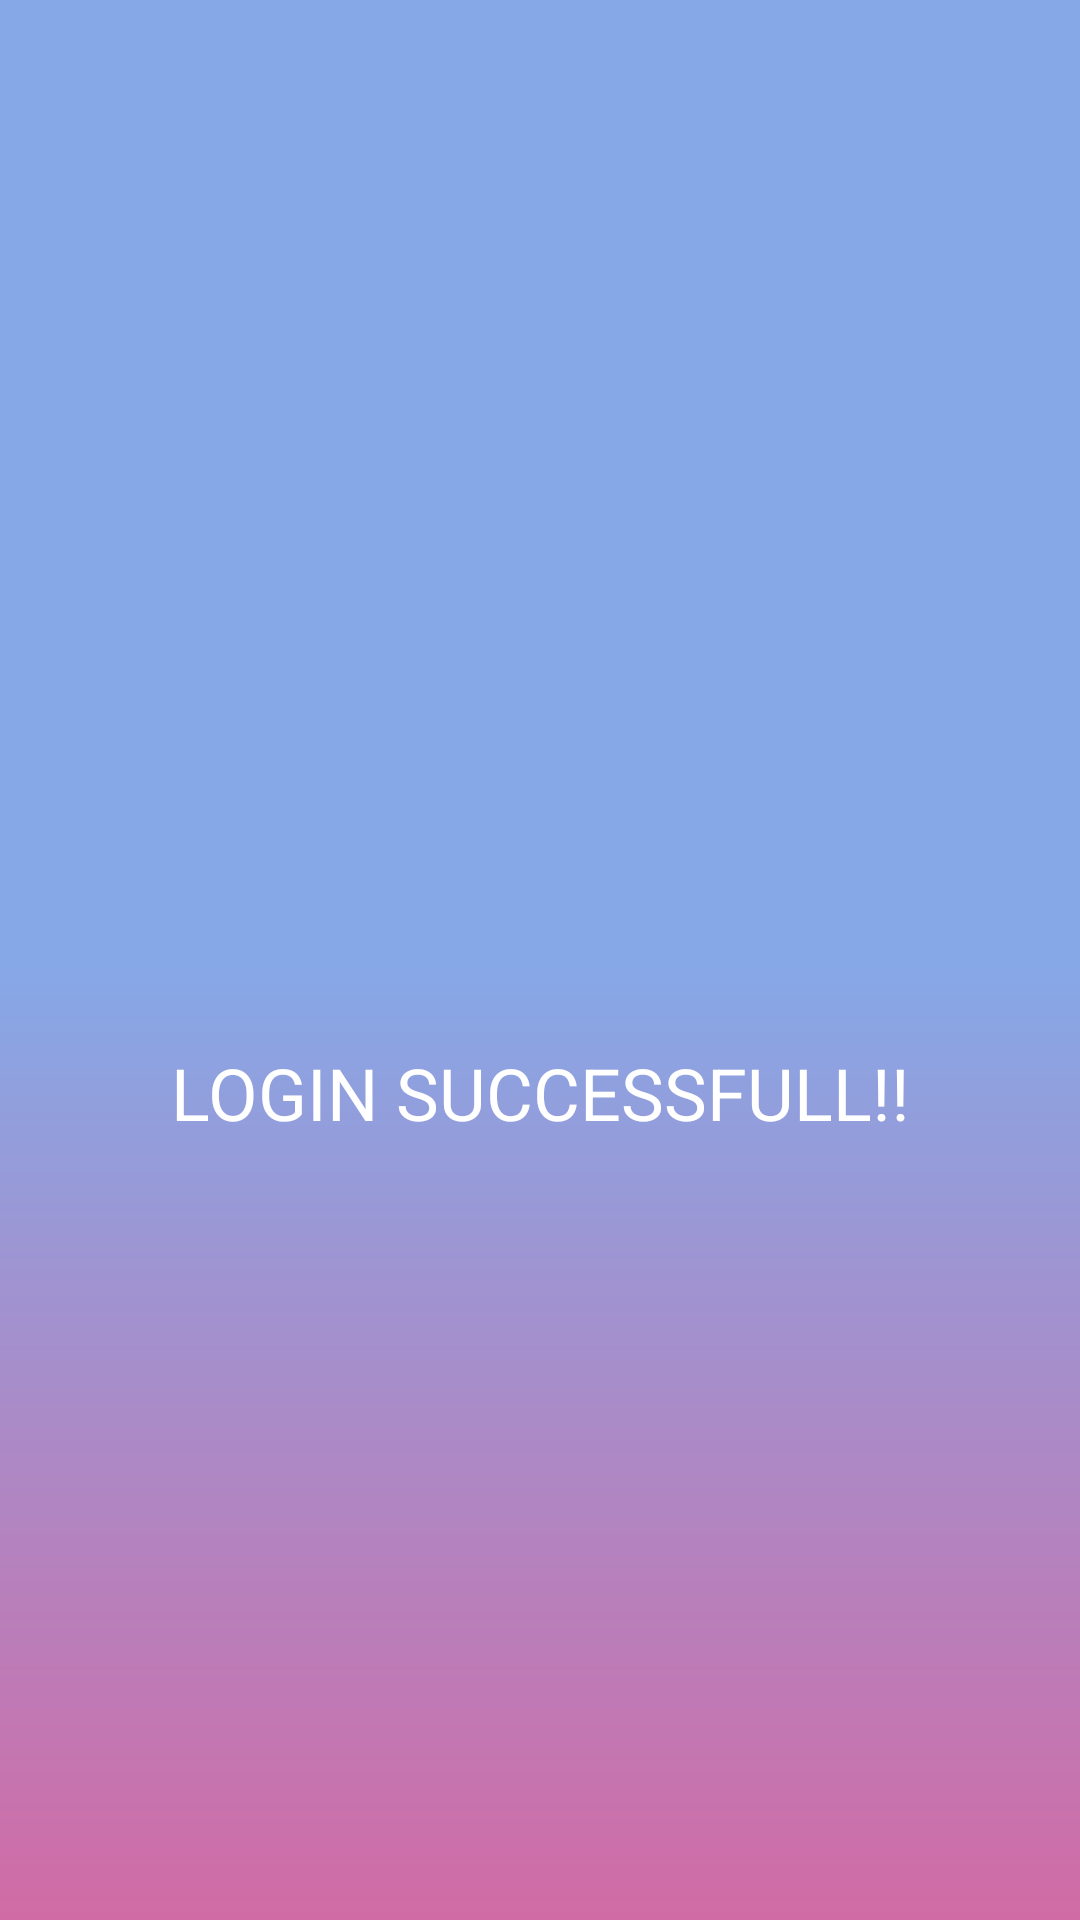

This screen was rendered from an Android layout file. Write that file and the resources it references.
<!-- AndroidManifest.xml: application theme Theme.Shopee -->
<!-- res/layout/activity_home.xml -->
<?xml version="1.0" encoding="utf-8"?>
<androidx.constraintlayout.widget.ConstraintLayout xmlns:android="http://schemas.android.com/apk/res/android"
    xmlns:app="http://schemas.android.com/apk/res-auto"
    xmlns:tools="http://schemas.android.com/tools"
    android:layout_width="match_parent"
    android:layout_height="match_parent"
    android:background="@drawable/gradient"
    tools:context=".HomeActivity">

    <TextView
        android:id="@+id/textView"
        android:layout_width="wrap_content"
        android:layout_height="wrap_content"
        android:layout_marginTop="348dp"
        android:gravity="center"
        android:text="LOGIN SUCCESSFULL!!"
        android:textColor="@color/white"
        android:textSize="24dp"
        app:layout_constraintEnd_toEndOf="parent"
        app:layout_constraintStart_toStartOf="parent"
        app:layout_constraintTop_toTopOf="parent" />
</androidx.constraintlayout.widget.ConstraintLayout>
<!-- resources referenced by this layout -->
<resources>
  <!-- drawable gradient (drawable) -->
  <?xml version="1.0" encoding="utf-8"?>
  <shape xmlns:android="http://schemas.android.com/apk/res/android"
      android:shape="rectangle">
  
      <gradient
          android:angle="90"
          android:centerColor="#86A8E7"
          android:endColor="#86A8E7"
          android:startColor="#D16BA5"
          android:type="linear" />
  
  </shape>
  <style name="Theme.Shopee" parent="Theme.MaterialComponents.DayNight.NoActionBar">
          
          <item name="colorPrimary">@color/purple_500</item>
          <item name="colorPrimaryVariant">@color/purple_700</item>
          <item name="colorOnPrimary">@color/white</item>
          
          <item name="colorSecondary">@color/teal_200</item>
          <item name="colorSecondaryVariant">@color/teal_700</item>
          <item name="colorOnSecondary">@color/black</item>
          
          <item name="android:statusBarColor" tools:targetApi="l">?attr/colorPrimaryVariant</item>
          
      </style>
  <!-- not gathered from this repository: default colours our renderer supplied (Android Studio template values) -->
  <color name="purple_500">#FF6200EE</color>
  <color name="purple_700">#FF3700B3</color>
  <color name="teal_200">#FF03DAC5</color>
  <color name="teal_700">#FF018786</color>
  <color name="black">#FF000000</color>
  <color name="white">#FFFFFFFF</color>
</resources>
